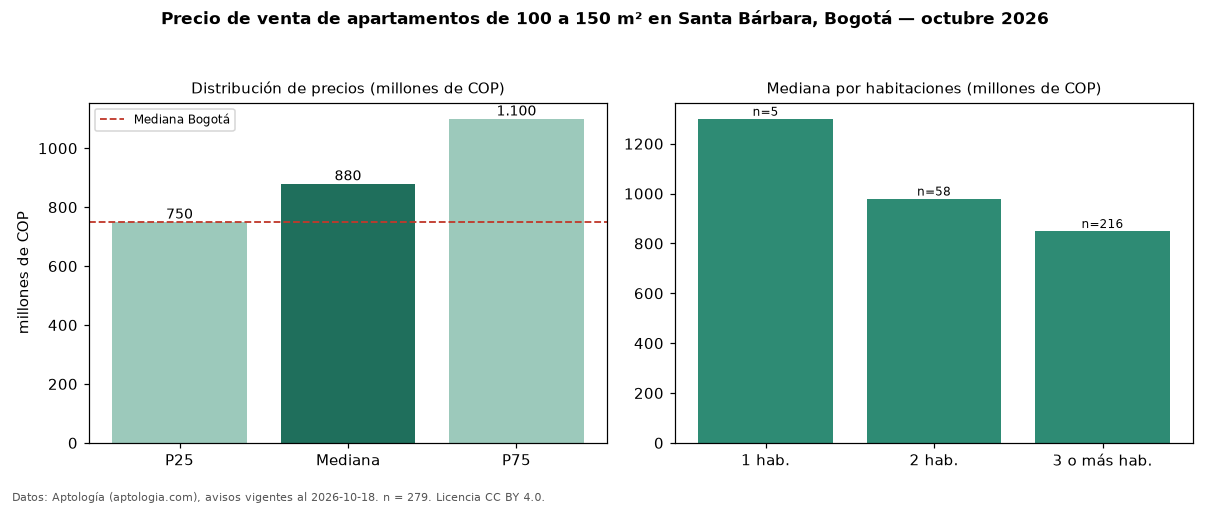

Values plotted in this chart, from the file beside it:
seccion, metrica, valor, moneda, n
filtro, area4, de 100 a 150 m², , 279
precio, p25, 750000000, COP, 279
precio, mediana, 880000000, COP, 279
precio, p75, 1100000000, COP, 279
precio, minimo, 460000000, COP, 279
precio, maximo, 2208600000, COP, 279
m2, mediana_precio_m2, 7157895, COP, 277
m2, area_mediana_m2, 126.0, m2, 277
admin, mediana_admin_mes, 1031000, COP, 259
banos, mediana_banos, 3.0, , 
parqueadero, pct_con_parqueadero, 99.3, %, 279
estrato, estrato_mas_frecuente, 6, , 277
habitaciones, 1, 1300000000, COP, 5
habitaciones, 2, 980000000, COP, 58
habitaciones, 3+, 850000000, COP, 216
ciudad, mediana_ciudad_referencia, 750000000, COP, 
ciudad, mediana_m2_ciudad, 7261905, COP, 
fuente, fecha_datos, 2026-10-18, , 
fuente, atribucion, https://www.aptologia.com/venta/bogota/s…, , 
fuente, licencia, CC BY 4.0, , 
